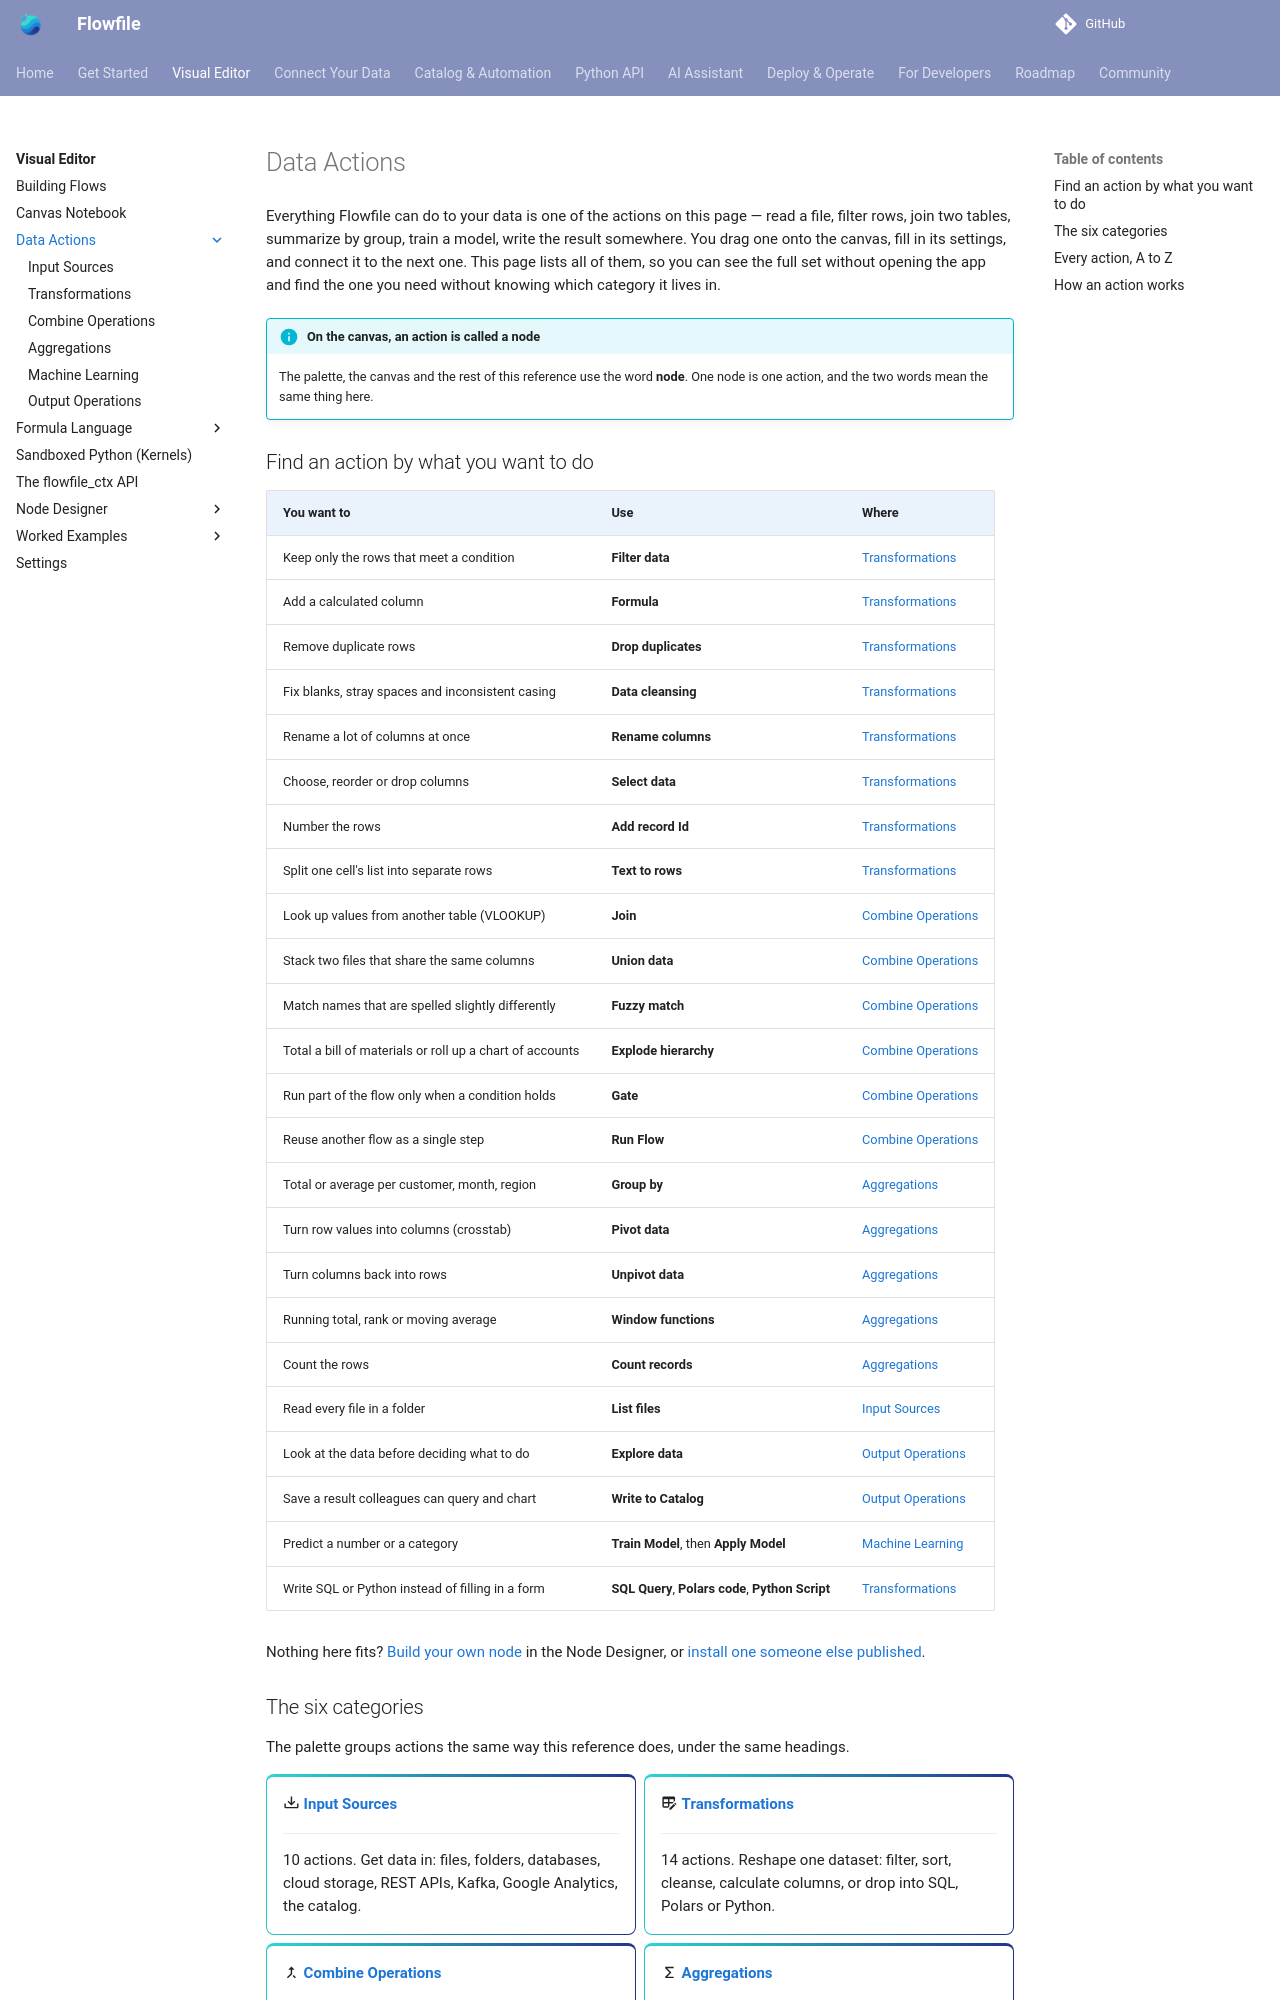

repository: stevewithington/flowfile-visual-etl · page: users/visual-editor/nodes/index.html · generator: mkdocs

# Data Actions

Everything Flowfile can do to your data is one of the actions on this page — read a file, filter rows, join two tables, summarize by group, train a model, write the result somewhere. You drag one onto the canvas, fill in its settings, and connect it to the next one. This page lists all of them, so you can see the full set without opening the app and find the one you need without knowing which category it lives in.

!!! info "On the canvas, an action is called a node"
    The palette, the canvas and the rest of this reference use the word **node**. One node is one action, and the two words mean the same thing here.

## Find an action by what you want to do

| You want to | Use | Where |
|---|---|---|
| Keep only the rows that meet a condition | **Filter data** | [Transformations](transform.md#filter-data) |
| Add a calculated column | **Formula** | [Transformations](transform.md#formula) |
| Remove duplicate rows | **Drop duplicates** | [Transformations](transform.md#drop-duplicates) |
| Fix blanks, stray spaces and inconsistent casing | **Data cleansing** | [Transformations](transform.md#data-cleansing) |
| Rename a lot of columns at once | **Rename columns** | [Transformations](transform.md#rename-columns) |
| Choose, reorder or drop columns | **Select data** | [Transformations](transform.md#select-data) |
| Number the rows | **Add record Id** | [Transformations](transform.md#add-record-id) |
| Split one cell's list into separate rows | **Text to rows** | [Transformations](transform.md#text-to-rows) |
| Look up values from another table (VLOOKUP) | **Join** | [Combine Operations](combine.md#join) |
| Stack two files that share the same columns | **Union data** | [Combine Operations](combine.md#union-data) |
| Match names that are spelled slightly differently | **Fuzzy match** | [Combine Operations](combine.md#fuzzy-match) |
| Total a bill of materials or roll up a chart of accounts | **Explode hierarchy** | [Combine Operations](combine.md#explode-hierarchy) |
| Run part of the flow only when a condition holds | **Gate** | [Combine Operations](combine.md#gate) |
| Reuse another flow as a single step | **Run Flow** | [Combine Operations](combine.md#run-flow) |
| Total or average per customer, month, region | **Group by** | [Aggregations](aggregate.md#group-by) |
| Turn row values into columns (crosstab) | **Pivot data** | [Aggregations](aggregate.md#pivot-data) |
| Turn columns back into rows | **Unpivot data** | [Aggregations](aggregate.md#unpivot-data) |
| Running total, rank or moving average | **Window functions** | [Aggregations](aggregate.md#window-functions) |
| Count the rows | **Count records** | [Aggregations](aggregate.md#count-records) |
| Read every file in a folder | **List files** | [Input Sources](input.md#list-files) |
| Look at the data before deciding what to do | **Explore data** | [Output Operations](output.md#explore-data) |
| Save a result colleagues can query and chart | **Write to Catalog** | [Output Operations](output.md#catalog-writer) |
| Predict a number or a category | **Train Model**, then **Apply Model** | [Machine Learning](ml.md) |
| Write SQL or Python instead of filling in a form | **SQL Query**, **Polars code**, **Python Script** | [Transformations](transform.md#sql-query) |

Nothing here fits? [Build your own node](../node-designer.md) in the Node Designer, or [install one someone else published](../community-nodes.md).
